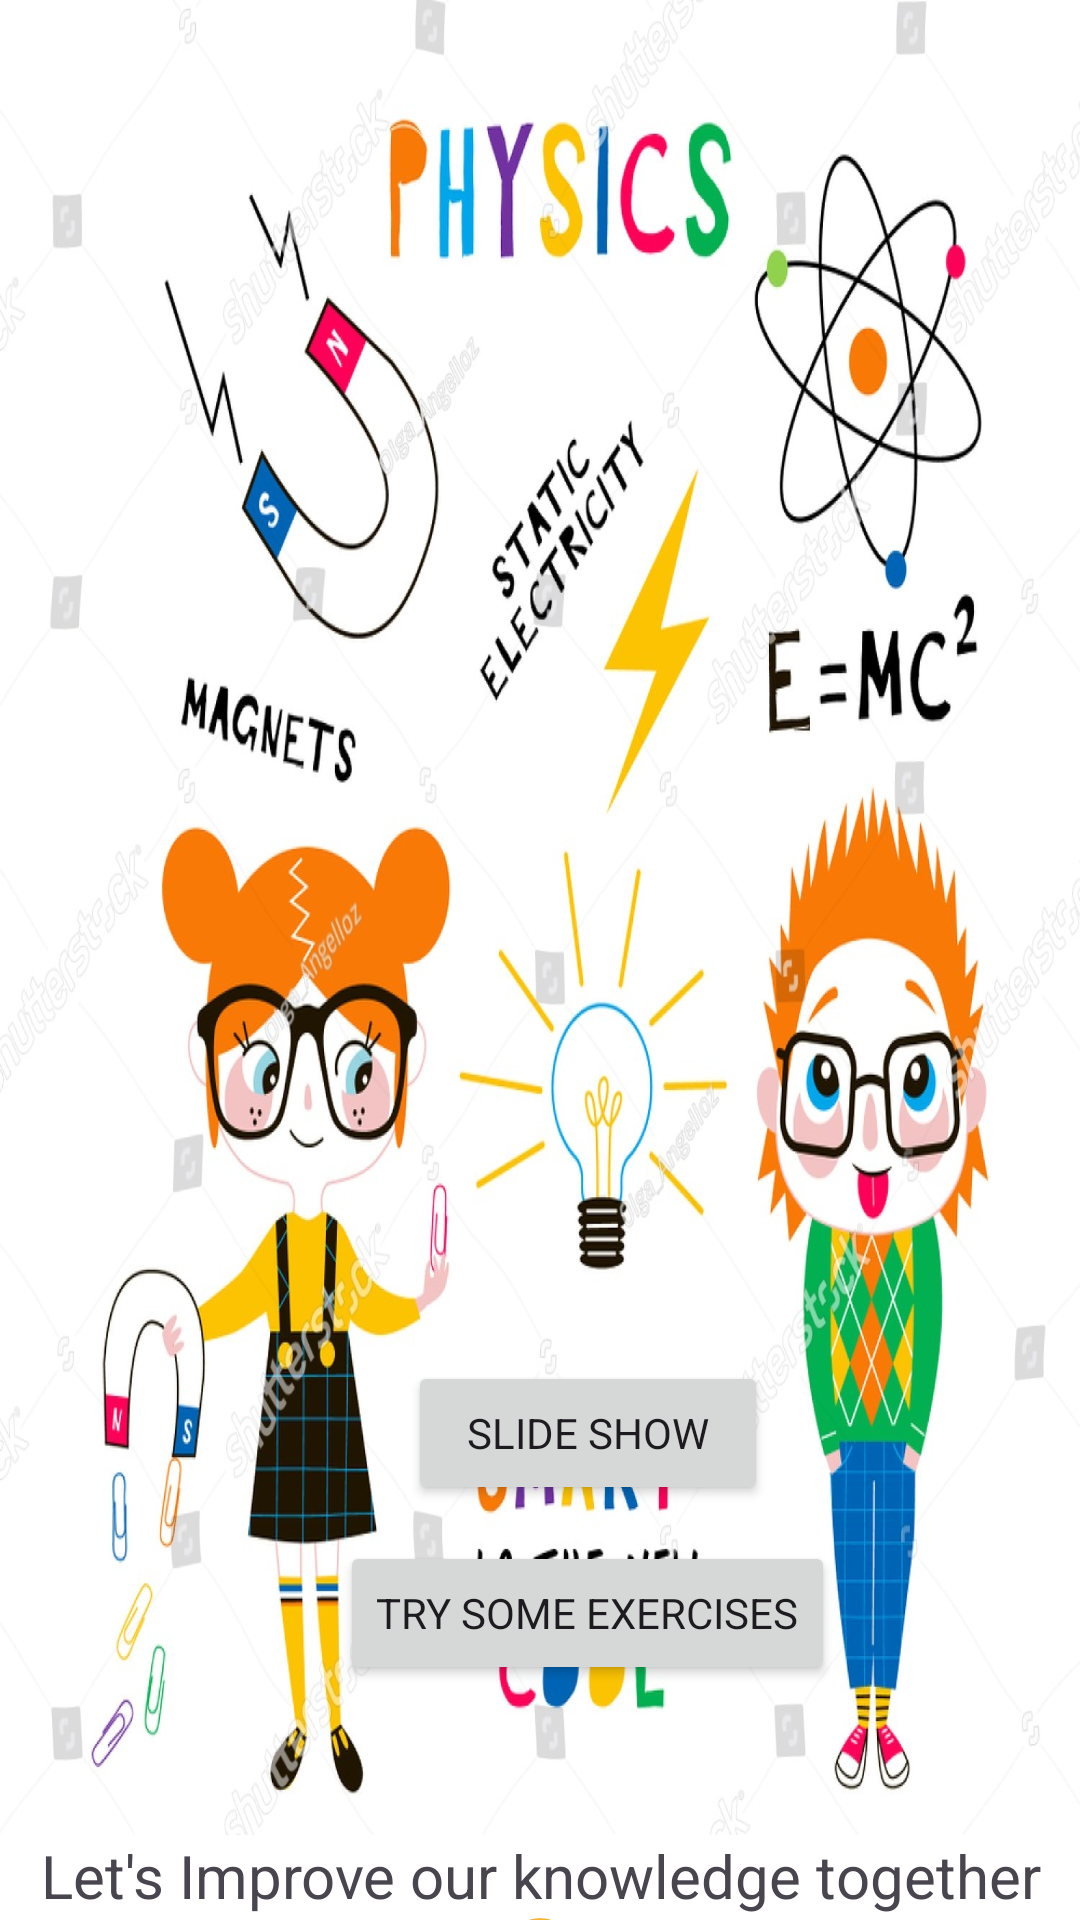

Reconstruct the res/layout file that produces this screen, plus the resources it refers to.
<!-- AndroidManifest.xml: application theme Theme.ElementerySchool -->
<!-- res/layout/activity_main2.xml -->
<?xml version="1.0" encoding="utf-8"?>
<LinearLayout xmlns:android="http://schemas.android.com/apk/res/android"
    xmlns:app="http://schemas.android.com/apk/res-auto"
    xmlns:tools="http://schemas.android.com/tools"
    android:layout_width="match_parent"
    android:layout_height="match_parent"
    android:gravity="center"
    android:orientation="vertical"
    tools:context=".MainActivity2"
    android:background="@drawable/background1">


    <Button
        android:id="@+id/slideShow"
        android:layout_width="120dp"
        android:layout_height="wrap_content"
        android:layout_marginTop="468dp"
        android:layout_marginLeft="16dp"
        android:fontFamily="sans-serif"
        android:onClick="OpenSlideShow"
        android:text="Slide Show" />

    <Button
        android:id="@+id/calculation"
        android:layout_width="wrap_content"
        android:layout_height="wrap_content"
        android:layout_marginLeft="16dp"
        android:layout_marginTop="12dp"
        android:layout_marginBottom="50dp"
        android:fontFamily="sans-serif"
        android:onClick="OpenExercises"
        android:text="@string/try_some_exercises" />
    <TextView
        android:id="@+id/textView"
        android:layout_width="match_parent"
        android:layout_height="43dp"

        android:text="@string/mainText"
        android:textAlignment="center"
        android:background="@color/cardview_light_background"
        android:textSize="20sp" />



</LinearLayout>
<!-- resources referenced by this layout -->
<resources>
  <!-- drawable background1: jpg bitmap (drawable, 279381 bytes) -->
  <string name="mainText">Let\'s Improve our knowledge together 😉</string>
  <string name="try_some_exercises">Try Some exercises</string>
  <style name="Theme.ElementerySchool" parent="Base.Theme.ElementerySchool" />
  <style name="Base.Theme.ElementerySchool" parent="Theme.Material3.DayNight.NoActionBar">
          
          
      </style>
</resources>
